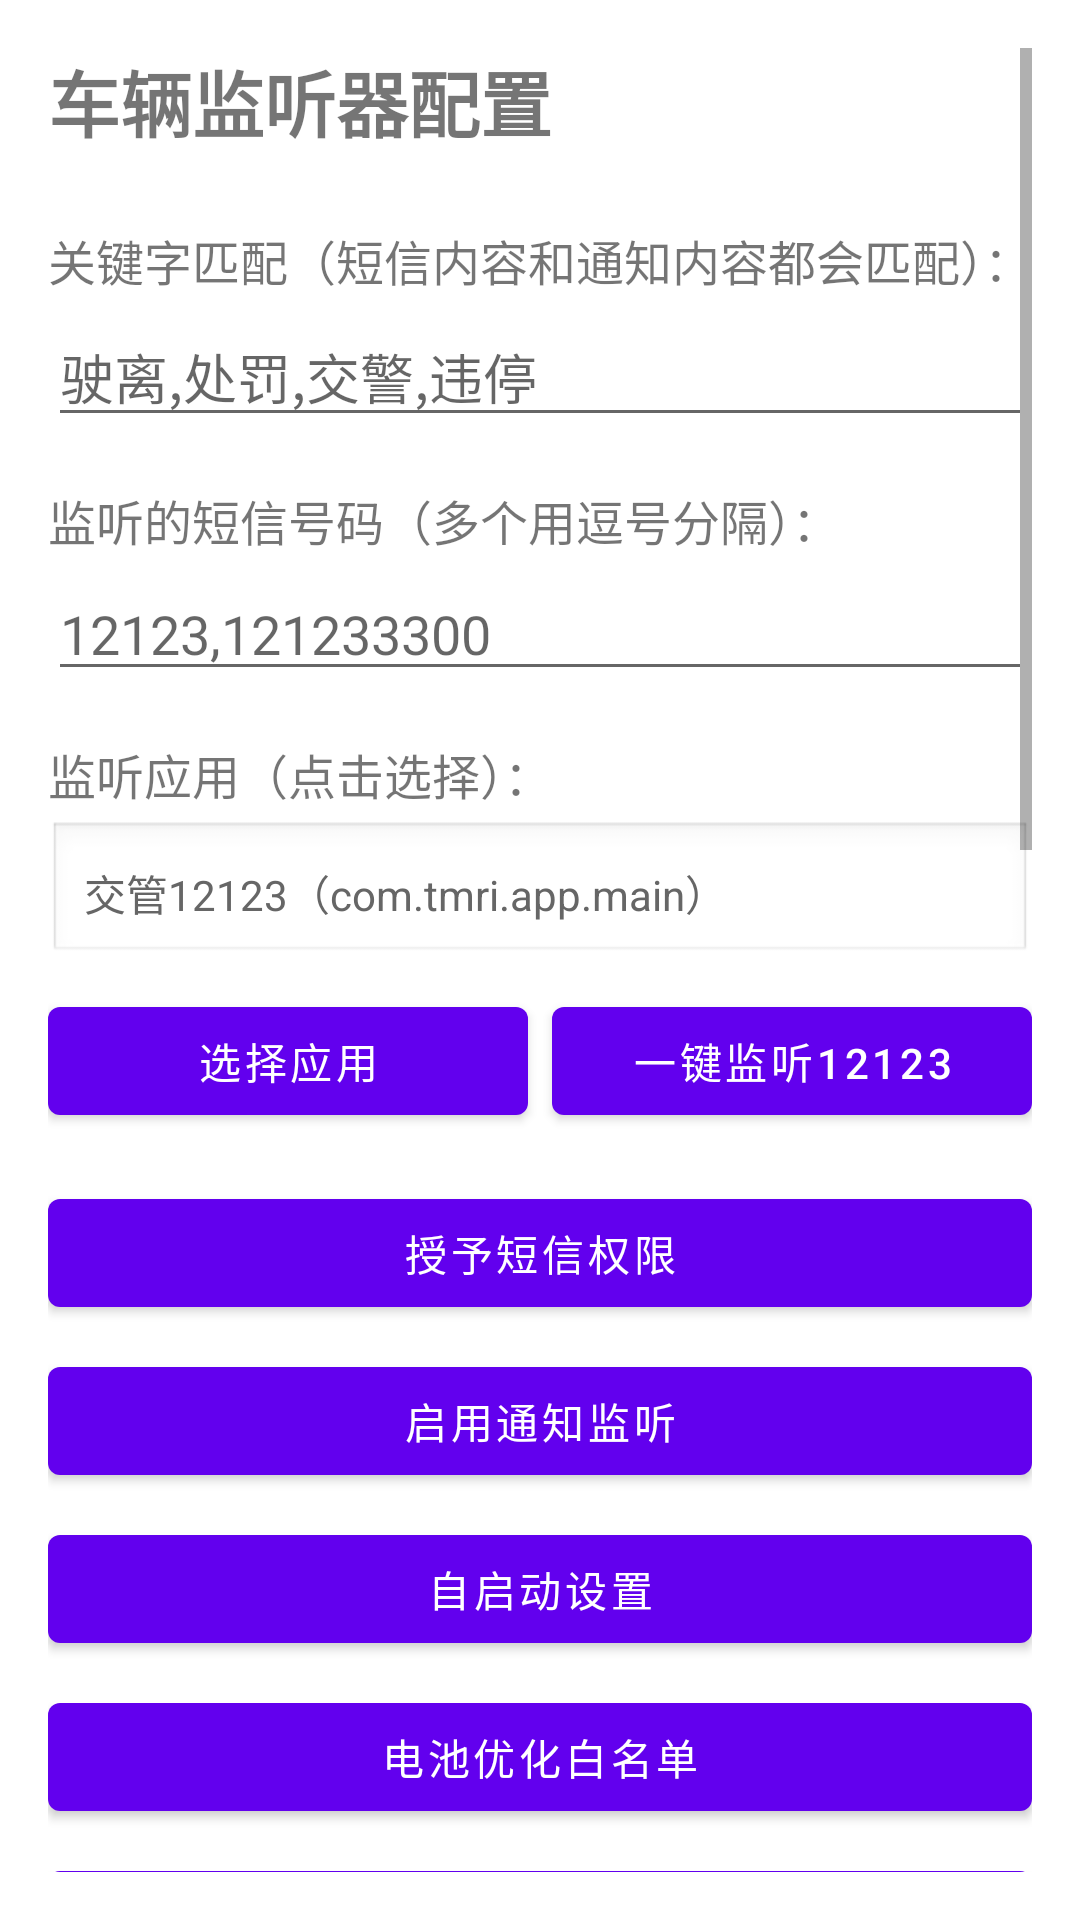

Produce the Android XML layout that renders to this screen, including the resource entries it uses.
<!-- AndroidManifest.xml: application theme Theme.Carlistener -->
<!-- res/layout/activity_main.xml -->
<?xml version="1.0" encoding="utf-8"?>
<ScrollView xmlns:android="http://schemas.android.com/apk/res/android"
    android:layout_width="match_parent"
    android:layout_height="match_parent"
    android:fitsSystemWindows="true"
    android:padding="16dp">

    <LinearLayout
        android:layout_width="match_parent"
        android:layout_height="wrap_content"
        android:orientation="vertical">

        <TextView
            android:layout_width="wrap_content"
            android:layout_height="wrap_content"
            android:text="车辆监听器配置"
            android:textSize="24sp"
            android:textStyle="bold"
            android:layout_marginBottom="16dp" />

        
        <TextView
            android:layout_width="wrap_content"
            android:layout_height="wrap_content"
            android:text="关键字匹配（短信内容和通知内容都会匹配）："
            android:textSize="16sp"
            android:layout_marginTop="8dp" />

        <EditText
            android:id="@+id/keywordEditText"
            android:layout_width="match_parent"
            android:layout_height="wrap_content"
            android:hint="驶离,处罚,交警,违停"
            android:inputType="text"
            android:layout_marginTop="4dp" />

        
        <TextView
            android:layout_width="wrap_content"
            android:layout_height="wrap_content"
            android:text="监听的短信号码（多个用逗号分隔）："
            android:textSize="16sp"
            android:layout_marginTop="16dp" />

        <EditText
            android:id="@+id/senderNumbersEditText"
            android:layout_width="match_parent"
            android:layout_height="wrap_content"
            android:hint="12123,121233300"
            android:inputType="text"
            android:layout_marginTop="4dp" />

        
        <TextView
            android:layout_width="wrap_content"
            android:layout_height="wrap_content"
            android:text="监听应用（点击选择）："
            android:textSize="16sp"
            android:layout_marginTop="16dp" />

        <TextView
            android:id="@+id/selectedAppTextView"
            android:layout_width="match_parent"
            android:layout_height="wrap_content"
            android:minHeight="48dp"
            android:gravity="center_vertical"
            android:paddingStart="12dp"
            android:paddingEnd="12dp"
            android:paddingTop="8dp"
            android:paddingBottom="8dp"
            android:background="@android:drawable/edit_text"
            android:text="交管12123（com.tmri.app.main）"
            android:textColor="#666666"
            android:layout_marginTop="4dp" />

        <LinearLayout
            android:layout_width="match_parent"
            android:layout_height="wrap_content"
            android:orientation="horizontal"
            android:layout_marginTop="8dp">

            <Button
                android:id="@+id/selectAppButton"
                android:layout_width="0dp"
                android:layout_height="wrap_content"
                android:layout_weight="1"
                android:text="选择应用"
                android:layout_marginEnd="4dp" />

            <Button
                android:id="@+id/quick12123Button"
                android:layout_width="0dp"
                android:layout_height="wrap_content"
                android:layout_weight="1"
                android:text="一键监听12123"
                android:layout_marginStart="4dp" />

        </LinearLayout>

        
        <Button
            android:id="@+id/smsPermissionButton"
            android:layout_width="match_parent"
            android:layout_height="wrap_content"
            android:text="授予短信权限"
            android:layout_marginTop="16dp" />

        <Button
            android:id="@+id/notificationPermissionButton"
            android:layout_width="match_parent"
            android:layout_height="wrap_content"
            android:text="启用通知监听"
            android:layout_marginTop="8dp" />

        <Button
            android:id="@+id/autoStartButton"
            android:layout_width="match_parent"
            android:layout_height="wrap_content"
            android:text="自启动设置"
            android:layout_marginTop="8dp" />

        <Button
            android:id="@+id/batteryOptButton"
            android:layout_width="match_parent"
            android:layout_height="wrap_content"
            android:text="电池优化白名单"
            android:layout_marginTop="8dp" />

        <Button
            android:id="@+id/notifSettingsButton"
            android:layout_width="match_parent"
            android:layout_height="wrap_content"
            android:text="通知设置"
            android:layout_marginTop="8dp" />

        <Button
            android:id="@+id/fullScreenSettingsButton"
            android:layout_width="match_parent"
            android:layout_height="wrap_content"
            android:text="全屏弹窗设置"
            android:layout_marginTop="8dp" />

        <Button
            android:id="@+id/overlayPermissionButton"
            android:layout_width="match_parent"
            android:layout_height="wrap_content"
            android:text="悬浮窗权限"
            android:layout_marginTop="8dp" />

        
        <View
            android:layout_width="match_parent"
            android:layout_height="1dp"
            android:layout_marginTop="20dp"
            android:layout_marginBottom="8dp"
            android:background="#CCCCCC" />

        
        <Button
            android:id="@+id/saveButton"
            android:layout_width="match_parent"
            android:layout_height="wrap_content"
            android:text="保存配置"
            android:layout_marginTop="8dp"
            android:backgroundTint="@color/save_button"
            android:textColor="@color/save_button_text" />

        <Button
            android:id="@+id/testRingButton"
            android:layout_width="match_parent"
            android:layout_height="wrap_content"
            android:text="测试响铃"
            android:layout_marginTop="8dp" />

        <Button
            android:id="@+id/testPopupButton"
            android:layout_width="match_parent"
            android:layout_height="wrap_content"
            android:text="静默弹窗测试"
            android:layout_marginTop="8dp" />

        
        <View
            android:layout_width="match_parent"
            android:layout_height="1dp"
            android:layout_marginTop="20dp"
            android:layout_marginBottom="8dp"
            android:background="#CCCCCC" />

        
        <TextView
            android:layout_width="wrap_content"
            android:layout_height="wrap_content"
            android:text="响铃音量（0=不响，100=最大）："
            android:textSize="16sp" />

        <LinearLayout
            android:layout_width="match_parent"
            android:layout_height="wrap_content"
            android:orientation="horizontal"
            android:gravity="center_vertical">

            <SeekBar
                android:id="@+id/volumeSeekBar"
                android:layout_width="0dp"
                android:layout_height="wrap_content"
                android:layout_weight="1"
                android:max="100"
                android:progress="100" />

            <TextView
                android:id="@+id/volumeTextView"
                android:layout_width="48dp"
                android:layout_height="wrap_content"
                android:text="100"
                android:textSize="16sp"
                android:gravity="center" />
        </LinearLayout>

        
        <LinearLayout
            android:layout_width="match_parent"
            android:layout_height="wrap_content"
            android:orientation="horizontal"
            android:gravity="center_vertical"
            android:layout_marginTop="8dp">

            <TextView
                android:layout_width="wrap_content"
                android:layout_height="wrap_content"
                android:text="振动："
                android:textSize="16sp" />

            <Spinner
                android:id="@+id/vibrationStrengthSpinner"
                android:layout_width="0dp"
                android:layout_height="wrap_content"
                android:layout_weight="1"
                android:layout_marginStart="8dp" />
        </LinearLayout>

        
        <TextView
            android:id="@+id/statusTextView"
            android:layout_width="match_parent"
            android:layout_height="wrap_content"
            android:text="状态："
            android:textSize="14sp"
            android:layout_marginTop="16dp"
            android:background="#F0F0F0"
            android:textColor="#333333"
            android:padding="12dp" />

        
        <LinearLayout
            android:layout_width="match_parent"
            android:layout_height="wrap_content"
            android:orientation="vertical"
            android:layout_marginTop="8dp"
            android:background="#FFF8E1">

            <LinearLayout
                android:layout_width="match_parent"
                android:layout_height="wrap_content"
                android:orientation="horizontal"
                android:gravity="center_vertical"
                android:paddingStart="12dp"
                android:paddingEnd="12dp"
                android:paddingTop="8dp">

                <TextView
                    android:layout_width="0dp"
                    android:layout_height="wrap_content"
                    android:layout_weight="1"
                    android:text="最近响铃"
                    android:textSize="14sp"
                    android:textStyle="bold"
                    android:textColor="#555555" />

                <Button
                    android:id="@+id/clearHistoryButton"
                    android:layout_width="wrap_content"
                    android:layout_height="wrap_content"
                    android:text="清空"
                    android:textSize="13sp"
                    android:minWidth="64dp"
                    android:minHeight="40dp"
                    android:paddingStart="16dp"
                    android:paddingEnd="16dp" />
            </LinearLayout>

            <TextView
                android:id="@+id/historyTextView"
                android:layout_width="match_parent"
                android:layout_height="wrap_content"
                android:text="无记录"
                android:textSize="13sp"
                android:textColor="#555555"
                android:paddingStart="12dp"
                android:paddingEnd="12dp"
                android:paddingBottom="12dp"
                android:maxLines="10" />
        </LinearLayout>

        
        <TextView
            android:layout_width="match_parent"
            android:layout_height="wrap_content"
            android:text="使用说明：\n1. 首次启动会自动申请短信权限，请点击「允许」\n2. 点击「启用通知监听」→ 找到「车辆监听器」→ 开启开关\n3. 点击「自启动设置」→ 允许本应用自启动（不同手机路径不同）\n4. 点击「电池优化白名单」→ 选择「允许」\n5. 短信号码默认 12123/121233300，收到即响铃（不管内容）\n6. 关键字同时匹配短信内容和通知内容，命中任一即响铃\n7. 短信号码和关键字是 OR 关系，满足任一条件就触发\n8. 响铃时会弹出全屏提醒界面，点击「关闭提醒」可停止\n9. 不手动关闭则 5 分钟后自动停止\n10. 可用「测试响铃」按钮验证铃声是否正常"
            android:textSize="12sp"
            android:layout_marginTop="16dp"
            android:textColor="#CCCCCC"
            android:lineSpacingExtra="4dp" />

    </LinearLayout>

</ScrollView>
<!-- resources referenced by this layout -->
<resources>
  <color name="save_button">#FFFF9800</color>
  <color name="save_button_text">#FFFFFFFF</color>
  <style name="Theme.Carlistener" parent="Theme.MaterialComponents.DayNight.DarkActionBar">
          
          <item name="colorPrimary">@color/purple_500</item>
          <item name="colorPrimaryVariant">@color/purple_700</item>
          <item name="colorOnPrimary">@color/white</item>
          
          <item name="colorSecondary">@color/teal_200</item>
          <item name="colorSecondaryVariant">@color/teal_700</item>
          <item name="colorOnSecondary">@color/black</item>
          
          <item name="android:statusBarColor">?attr/colorPrimaryVariant</item>
          
      </style>
  <color name="purple_500">#FF6200EE</color>
  <color name="purple_700">#FF3700B3</color>
  <color name="white">#FFFFFFFF</color>
  <color name="teal_200">#FF03DAC5</color>
  <color name="teal_700">#FF018786</color>
  <color name="black">#FF000000</color>
</resources>
